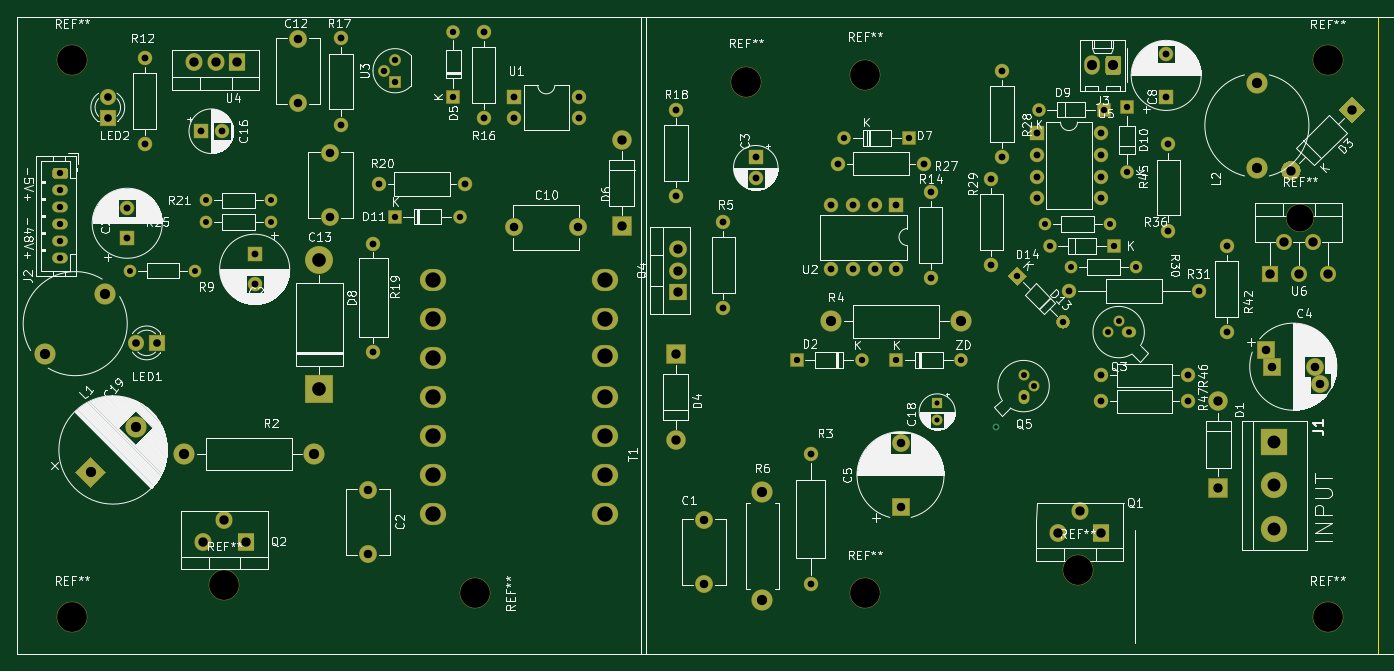
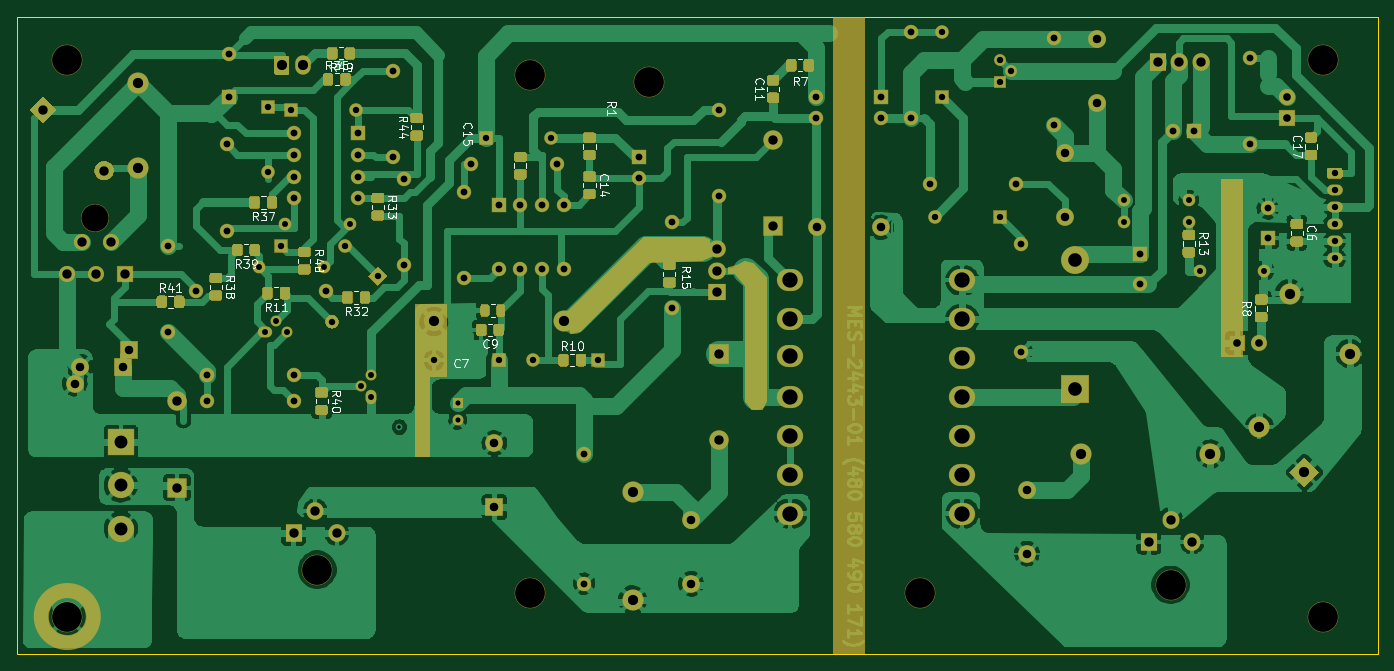
Circuit board: 11 layer files. Board 160.0 x 74.9 mm.
- bottom_copper: supplyboard-B_Cu.gbr (221466 bytes)
- bottom_mask: supplyboard-B_Mask.gbr (31225 bytes)
- paste: supplyboard-B_Paste.gbr (17999 bytes)
- bottom_silk: supplyboard-B_SilkS.gbr (25945 bytes)
- outline: supplyboard-Edge_Cuts.gbr (692 bytes)
- top_copper: supplyboard-F_Cu.gbr (16645 bytes)
- top_mask: supplyboard-F_Mask.gbr (10269 bytes)
- paste: supplyboard-F_Paste.gbr (462 bytes)
- top_silk: supplyboard-F_SilkS.gbr (170983 bytes)
- drill: supplyboard-NPTH.drl (426 bytes)
- drill: supplyboard-PTH.drl (2803 bytes)

=== bottom_copper: supplyboard-B_Cu.gbr (221466 bytes, source omitted) ===
=== bottom_mask: supplyboard-B_Mask.gbr (31225 bytes, source omitted) ===
=== paste: supplyboard-B_Paste.gbr (17999 bytes, source omitted) ===
=== bottom_silk: supplyboard-B_SilkS.gbr (25945 bytes, source omitted) ===
=== outline: supplyboard-Edge_Cuts.gbr ===
%TF.GenerationSoftware,KiCad,Pcbnew,(5.1.6)-1*%
%TF.CreationDate,2021-01-03T19:19:44+05:30*%
%TF.ProjectId,supplyboard,73757070-6c79-4626-9f61-72642e6b6963,rev?*%
%TF.SameCoordinates,Original*%
%TF.FileFunction,Profile,NP*%
%FSLAX46Y46*%
G04 Gerber Fmt 4.6, Leading zero omitted, Abs format (unit mm)*
G04 Created by KiCad (PCBNEW (5.1.6)-1) date 2021-01-03 19:19:44*
%MOMM*%
%LPD*%
G01*
G04 APERTURE LIST*
%TA.AperFunction,Profile*%
%ADD10C,0.050000*%
%TD*%
G04 APERTURE END LIST*
D10*
X195580000Y-152400000D02*
X35560000Y-152400000D01*
X195580000Y-77470000D02*
X195580000Y-152400000D01*
X35560000Y-77470000D02*
X195580000Y-77470000D01*
X35560000Y-152400000D02*
X35560000Y-77470000D01*
M02*

=== top_copper: supplyboard-F_Cu.gbr (16645 bytes, source omitted) ===
=== top_mask: supplyboard-F_Mask.gbr (10269 bytes, source omitted) ===
=== paste: supplyboard-F_Paste.gbr ===
%TF.GenerationSoftware,KiCad,Pcbnew,(5.1.6)-1*%
%TF.CreationDate,2021-01-03T19:19:44+05:30*%
%TF.ProjectId,supplyboard,73757070-6c79-4626-9f61-72642e6b6963,rev?*%
%TF.SameCoordinates,Original*%
%TF.FileFunction,Paste,Top*%
%TF.FilePolarity,Positive*%
%FSLAX46Y46*%
G04 Gerber Fmt 4.6, Leading zero omitted, Abs format (unit mm)*
G04 Created by KiCad (PCBNEW (5.1.6)-1) date 2021-01-03 19:19:44*
%MOMM*%
%LPD*%
G01*
G04 APERTURE LIST*
G04 APERTURE END LIST*
M02*

=== top_silk: supplyboard-F_SilkS.gbr (170983 bytes, source omitted) ===
=== drill: supplyboard-NPTH.drl ===
M48
; DRILL file {KiCad (5.1.6)-1} date 01/03/21 19:20:47
; FORMAT={-:-/ absolute / inch / decimal}
; #@! TF.CreationDate,2021-01-03T19:20:47+05:30
; #@! TF.GenerationSoftware,Kicad,Pcbnew,(5.1.6)-1
; #@! TF.FileFunction,NonPlated,1,2,NPTH
FMAT,2
INCH
T1C0.1260
T2C0.1378
%
G90
G05
T1
X7.34Y-3.98
T2
X2.36Y-5.68
X4.775Y-3.35
X5.325Y-5.72
X1.6545Y-5.827
X6.31Y-5.61
X7.4671Y-3.25
X1.6545Y-3.248
X5.325Y-3.32
X3.52Y-5.72
T0
M30

=== drill: supplyboard-PTH.drl ===
M48
; DRILL file {KiCad (5.1.6)-1} date 01/03/21 19:20:46
; FORMAT={-:-/ absolute / inch / decimal}
; #@! TF.CreationDate,2021-01-03T19:20:46+05:30
; #@! TF.GenerationSoftware,Kicad,Pcbnew,(5.1.6)-1
; #@! TF.FileFunction,Plated,1,2,PTH
FMAT,2
INCH
T1C0.0157
T2C0.0236
T3C0.0276
T4C0.0295
T5C0.0315
T6C0.0354
T7C0.0394
T8C0.0433
T9C0.0469
T10C0.0472
T11C0.0598
T12C0.0630
T13C0.0709
T14C0.1378
%
G90
G05
T1
X5.93Y-4.95
T2
X5.66Y-4.84
X5.66Y-4.9187
T3
X6.16Y-4.01
X6.46Y-4.01
X2.275Y-3.9
X2.575Y-3.9
X6.28Y-4.21
X6.58Y-4.21
X6.06Y-4.71
X6.06Y-4.81
X6.11Y-4.76
X6.45Y-4.51
X6.5Y-4.46
X6.55Y-4.51
X1.925Y-4.225
X2.225Y-4.225
X2.275Y-4.0
X2.575Y-4.0
T4
X6.13Y-3.48
X6.43Y-3.48
X5.47Y-4.64
X5.77Y-4.64
X6.54Y-3.47
X6.54Y-3.77
X3.42Y-3.12
X3.42Y-3.42
X6.18Y-4.11
X6.48Y-4.11
X1.6Y-3.775
X1.6Y-3.8537
X1.6Y-3.9325
X1.6Y-4.0112
X1.6Y-4.09
X1.6Y-4.1687
X3.15Y-3.975
X3.45Y-3.975
X5.23Y-3.61
X5.53Y-3.61
X5.01Y-4.64
X5.31Y-4.64
X3.1Y-3.3
X3.15Y-3.25
X3.15Y-3.35
X6.03Y-4.25
X6.2421Y-4.4621
T5
X5.075Y-5.075
X5.075Y-5.675
X6.72Y-3.2231
X6.72Y-3.42
X5.91Y-3.8
X5.91Y-4.2
X1.91Y-3.9372
X1.91Y-4.075
X5.63Y-3.86
X5.63Y-4.26
X6.42Y-4.83
X6.82Y-4.83
X5.17Y-3.92
X5.17Y-4.22
X5.27Y-3.92
X5.27Y-4.22
X5.37Y-3.92
X5.37Y-4.22
X5.47Y-3.92
X5.47Y-4.22
X2.25Y-3.58
X2.3484Y-3.58
X4.67Y-4.0
X4.67Y-4.4
X4.45Y-3.48
X4.45Y-3.88
X6.27Y-4.32
X6.87Y-4.32
X1.99Y-3.24
X1.99Y-3.64
X7.0Y-4.11
X7.0Y-4.51
X6.42Y-4.71
X6.82Y-4.71
X2.5Y-4.15
X2.5Y-4.2878
X3.05Y-4.1
X3.05Y-4.6
X3.075Y-3.825
X3.475Y-3.825
X6.12Y-3.59
X6.12Y-3.69
X6.12Y-3.79
X6.12Y-3.89
X6.42Y-3.59
X6.42Y-3.69
X6.42Y-3.79
X6.42Y-3.89
X4.82Y-3.7
X4.82Y-3.7984
X2.9Y-3.15
X2.9Y-3.55
X5.96Y-3.3
X5.96Y-3.7
X3.7Y-3.42
X3.7Y-3.52
X4.0Y-3.42
X4.0Y-3.52
X6.73Y-3.64
X6.73Y-4.04
X5.2Y-3.73
X5.6Y-3.73
X3.56Y-3.12
X3.56Y-3.52
T6
X1.95Y-4.56
X2.05Y-4.56
X1.82Y-3.42
X1.82Y-3.52
T7
X5.49Y-5.0247
X5.49Y-5.32
X7.1835Y-4.5913
X7.21Y-4.67
X7.4069Y-4.67
X7.4333Y-4.7487
X2.7Y-3.1547
X2.7Y-3.45
X3.025Y-5.24
X3.025Y-5.5353
X3.7Y-4.025
X3.9953Y-4.025
X2.85Y-3.6797
X2.85Y-3.975
X4.58Y-5.38
X4.58Y-5.6753
T8
X4.46Y-4.125
X4.46Y-4.225
X4.46Y-4.325
X2.26Y-5.48
X2.36Y-5.38
X2.46Y-5.48
X6.96Y-4.83
X6.96Y-5.23
X7.2Y-4.24
X7.2669Y-4.0943
X7.3339Y-4.24
X7.4008Y-4.0943
X7.4677Y-4.24
X4.2Y-3.62
X4.2Y-4.02
X2.22Y-3.26
X2.32Y-3.26
X2.42Y-3.26
X6.22Y-5.44
X6.32Y-5.34
X6.42Y-5.44
X7.2972Y-3.7628
X7.58Y-3.48
X4.45Y-4.61
X4.45Y-5.01
T9
X6.375Y-3.275
X6.475Y-3.275
T10
X7.14Y-3.3563
X7.14Y-3.75
X2.175Y-5.075
X2.775Y-5.075
X1.74Y-5.16
X1.9488Y-4.9512
X4.85Y-5.25
X4.85Y-5.75
X5.17Y-4.46
X5.77Y-4.46
X1.53Y-4.61
X1.8084Y-4.3316
T11
X7.22Y-5.02
X7.22Y-5.22
X7.22Y-5.42
T12
X2.8Y-4.175
X2.8Y-4.775
T13
X3.325Y-4.27
X3.325Y-4.45
X3.325Y-4.63
X3.325Y-4.81
X3.325Y-4.99
X3.325Y-5.17
X3.325Y-5.35
X4.12Y-4.27
X4.12Y-4.45
X4.12Y-4.62
X4.12Y-4.81
X4.12Y-4.99
X4.12Y-5.17
X4.12Y-5.35
T14
X7.4675Y-5.827
T0
M30

